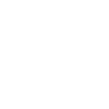
t = 0.00 s
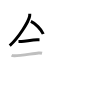
t = 3.25 s
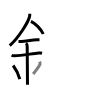
t = 6.50 s
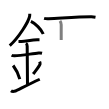
t = 9.50 s
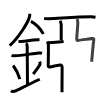
t = 12.75 s
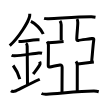
t = 16.00 s

The animated SVG that drew these frames (rendered in a browser with its animation timeline set to each time). Animation: 16 SMIL elements (animate=16); one cycle of 16.00 s.

<svg width="109px" height="109px" viewBox="0 0 px 109px" xmlns="http://www.w3.org/2000/svg" xmlns:xlink="http://www.w3.org/1999/xlink" xml:space="preserve" version="1.1"  baseProfile="full">
<path d="M29.75,13.74c0,0.87,0.05,1.57-0.16,2.62c-1.12,5.46-10.76,21.18-19.87,29.26" style="fill:none;stroke:black;stroke-width:3;opacity:0">
  <animate attributeType="CSS" attributeName="opacity" from="0" to="1" begin="0s" dur="1s" repeatCount="0" fill="freeze" />
</path>
<path d="M30.89,21.46c4.47,2.03,10.18,7.42,12.36,12.54" style="fill:none;stroke:black;stroke-width:3;opacity:0">
  <animate attributeType="CSS" attributeName="opacity" from="0" to="1" begin="1s" dur="1s" repeatCount="0" fill="freeze" />
</path>
<path d="M18.5,41.5c1.64,0,2.38,0.09,2.91,0.06c4.73-0.31,10.18-1.53,15.75-1.75c0.81-0.03,0.98-0.05,2.34-0.05" style="fill:none;stroke:black;stroke-width:3;opacity:0">
  <animate attributeType="CSS" attributeName="opacity" from="0" to="1" begin="2s" dur="1s" repeatCount="0" fill="freeze" />
</path>
<path d="M11.59,55.31c0.59,0.33,2.56,0.45,3.17,0.43C20.5,55.5,32,53.75,38.54,53.08c0.74-0.08,2.38-0.13,3.49,0.15" style="fill:none;stroke:black;stroke-width:3;opacity:0">
  <animate attributeType="CSS" attributeName="opacity" from="0" to="1" begin="3s" dur="1s" repeatCount="0" fill="freeze" />
</path>
<path d="M25.95,43.19c1.24,0.78,1.24,2.52,1.24,3.14c0,4.35,0.31,32.92,0.31,38.48" style="fill:none;stroke:black;stroke-width:3;opacity:0">
  <animate attributeType="CSS" attributeName="opacity" from="0" to="1" begin="4s" dur="1s" repeatCount="0" fill="freeze" />
</path>
<path d="M13.14,65.51c3.93,5.13,5.85,10.69,6.65,13.69" style="fill:none;stroke:black;stroke-width:3;opacity:0">
  <animate attributeType="CSS" attributeName="opacity" from="0" to="1" begin="5s" dur="1s" repeatCount="0" fill="freeze" />
</path>
<path d="M39.65,61.55c0.34,0.79,0.52,1.94,0.38,2.61C39.69,65.86,37,69,33.17,74.03" style="fill:none;stroke:black;stroke-width:3;opacity:0">
  <animate attributeType="CSS" attributeName="opacity" from="0" to="1" begin="6s" dur="1s" repeatCount="0" fill="freeze" />
</path>
<path d="M11,90.75c1.25,1,2.75,0.75,4.5,0.25c1.29-0.37,11.25-5.75,24.25-11.75" style="fill:none;stroke:black;stroke-width:3;opacity:0">
  <animate attributeType="CSS" attributeName="opacity" from="0" to="1" begin="7s" dur="1s" repeatCount="0" fill="freeze" />
</path>
<path d="M44.1,18.35c1.19,0.33,3.38,0.38,4.57,0.33c11.92-0.47,28.82-1.84,42.66-1.83c1.99,0,3.18,0.16,4.17,0.33" style="fill:none;stroke:black;stroke-width:3;opacity:0">
  <animate attributeType="CSS" attributeName="opacity" from="0" to="1" begin="8s" dur="1s" repeatCount="0" fill="freeze" />
</path>
<path d="M59.99,20.83c0.68,0.92,1.22,2.42,1.22,4.02c0,3.65-0.01,10.19-0.01,15.15" style="fill:none;stroke:black;stroke-width:3;opacity:0">
  <animate attributeType="CSS" attributeName="opacity" from="0" to="1" begin="9s" dur="1s" repeatCount="0" fill="freeze" />
</path>
<path d="M48.44,42.83c1.87-0.14,13.62-1.27,15.15-1.41" style="fill:none;stroke:black;stroke-width:3;opacity:0">
  <animate attributeType="CSS" attributeName="opacity" from="0" to="1" begin="10s" dur="1s" repeatCount="0" fill="freeze" />
</path>
<path d="M47.11,41.49c0.74,1.06,1.3,2.15,1.31,3.63c0.02,3.13-0.11,15.88-0.18,20.21c-0.02,0.93,0.13,1.96,1.5,1.64c3.1-0.72,7.01-1.4,10.27-1.99c1.24-0.22,2.12,0.75,2.12,2.42c0,4.6-0.12,15.85-0.12,24.85" style="fill:none;stroke:black;stroke-width:3;opacity:0">
  <animate attributeType="CSS" attributeName="opacity" from="0" to="1" begin="11s" dur="1s" repeatCount="0" fill="freeze" />
</path>
<path d="M76.99,18.99c0.74,1.06,0.8,2.15,0.81,3.63c0.03,3.13-0.96,11.88-1.03,16.21c-0.02,0.93,0.13,1.96,1.5,1.64c3.1-0.72,10.55-1.35,13.77-1.99c1.91-0.38,1.91,0.81,1.62,2.42c-0.56,3.1-1.46,15.43-2.04,20.85" style="fill:none;stroke:black;stroke-width:3;opacity:0">
  <animate attributeType="CSS" attributeName="opacity" from="0" to="1" begin="12s" dur="1s" repeatCount="0" fill="freeze" />
</path>
<path d="M77.73,63.94c1.9-0.19,14.54-1.69,16.1-1.88" style="fill:none;stroke:black;stroke-width:3;opacity:0">
  <animate attributeType="CSS" attributeName="opacity" from="0" to="1" begin="13s" dur="1s" repeatCount="0" fill="freeze" />
</path>
<path d="M76,61.33c0.72,0.96,1.28,2.54,1.28,4.23c0,3.84-0.02,20.21-0.02,25.43" style="fill:none;stroke:black;stroke-width:3;opacity:0">
  <animate attributeType="CSS" attributeName="opacity" from="0" to="1" begin="14s" dur="1s" repeatCount="0" fill="freeze" />
</path>
<path d="M41.5,93.51c1.36,0.65,3.87,0.72,5.23,0.65C59,93.5,80.73,91.08,93.98,91.1c2.27,0,3.64,0.31,4.77,0.63" style="fill:none;stroke:black;stroke-width:3;opacity:0">
  <animate attributeType="CSS" attributeName="opacity" from="0" to="1" begin="15s" dur="1s" repeatCount="0" fill="freeze" />
</path>
</svg>
